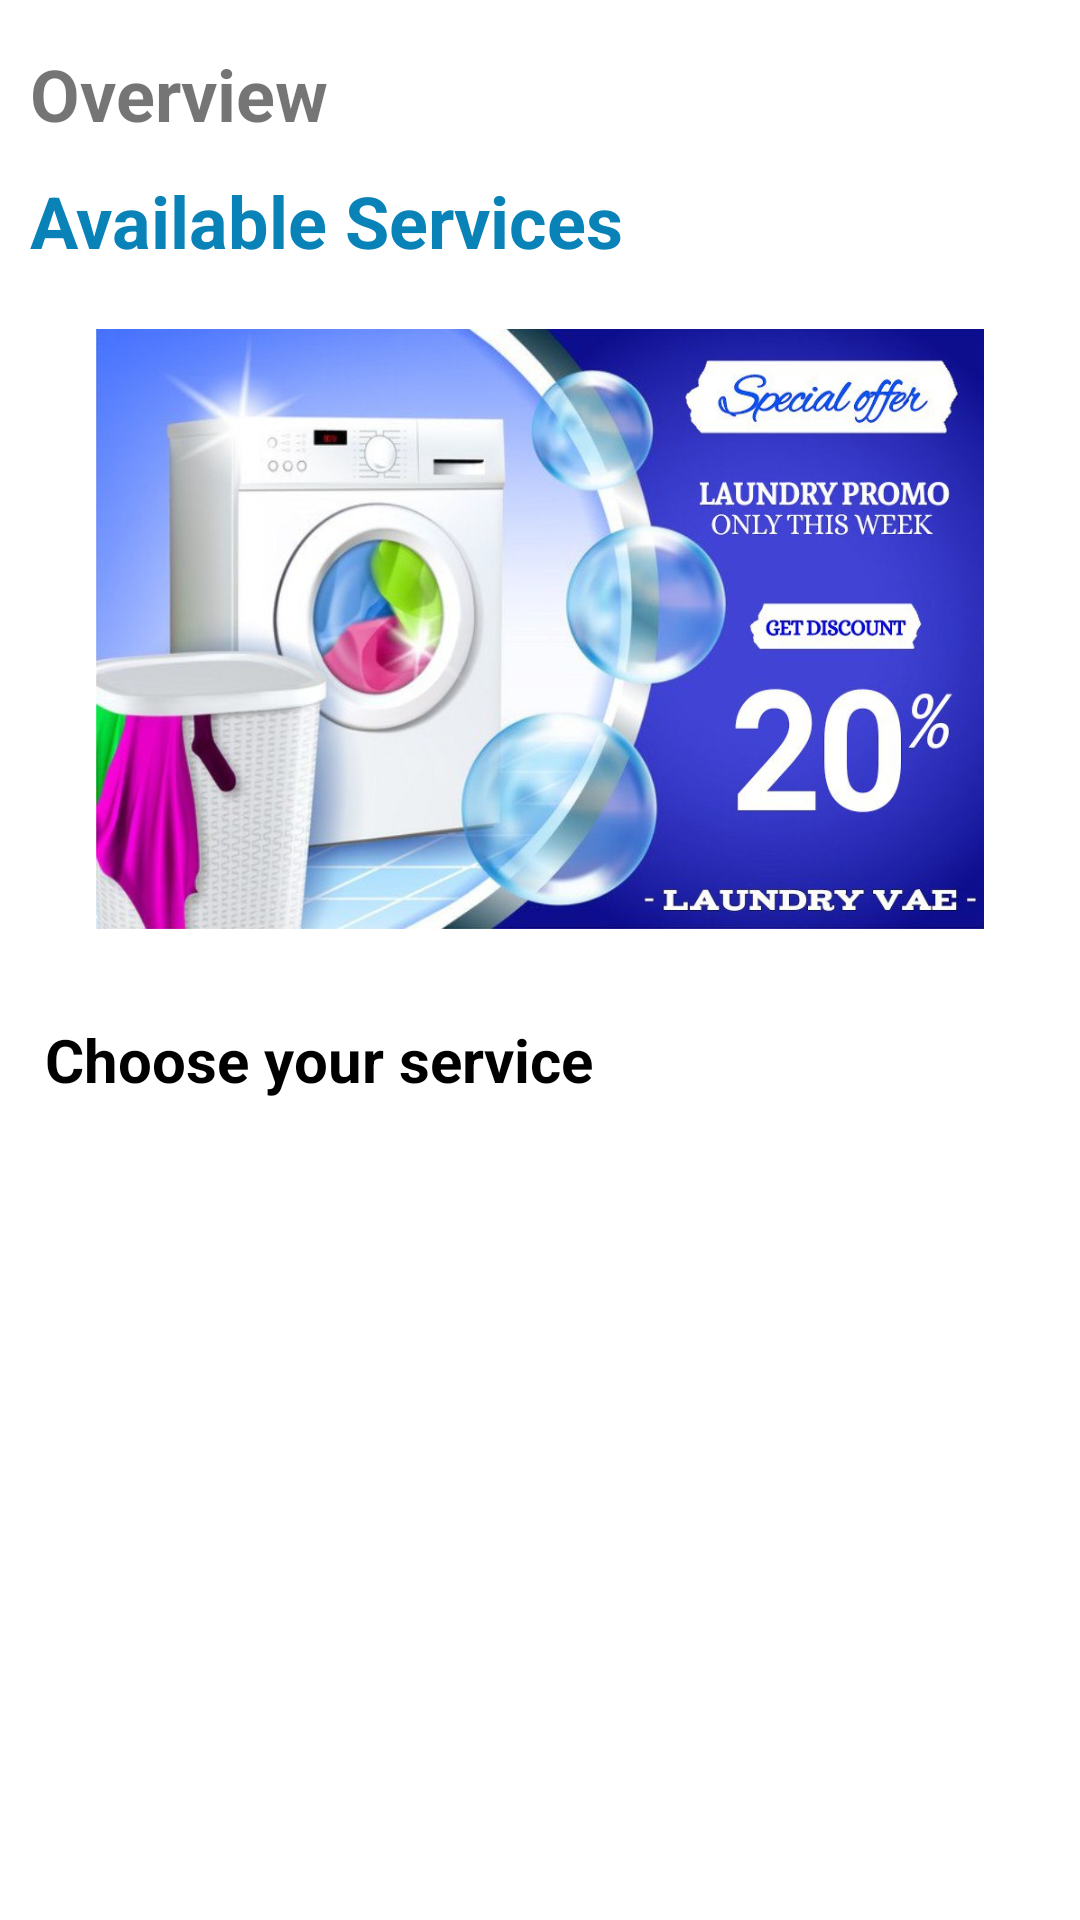

Produce the Android XML layout that renders to this screen, including the resource entries it uses.
<!-- AndroidManifest.xml: application theme Theme.LaundryVAE -->
<!-- res/layout/fragment_home.xml -->
<?xml version="1.0" encoding="utf-8"?>
<FrameLayout xmlns:android="http://schemas.android.com/apk/res/android"
    xmlns:tools="http://schemas.android.com/tools"
    android:layout_width="match_parent"
    android:layout_height="match_parent"
    tools:context=".fragment.HomeF">

    <androidx.core.widget.NestedScrollView
        android:layout_width="match_parent"
        android:layout_height="match_parent"
        android:fillViewport="true">

        <RelativeLayout
            android:layout_width="match_parent"
            android:layout_height="match_parent"
            tools:ignore="UselessParent">

            <TextView
                android:id="@+id/Overview"
                android:layout_width="match_parent"
                android:layout_height="wrap_content"
                android:text="Overview"
                android:textSize="24sp"
                android:layout_marginTop="15dp"
                android:layout_marginStart="10dp"
                android:textStyle="bold"/>
            <TextView
                android:id="@+id/title"
                android:layout_width="match_parent"
                android:layout_height="wrap_content"
                android:text="Available Services"
                android:layout_below="@+id/Overview"
                android:textSize="24sp"
                android:textColor="#0982B8"
                android:layout_marginTop="10dp"
                android:layout_marginStart="10dp"
                android:textStyle="bold"/>

                <androidx.constraintlayout.widget.ConstraintLayout
                    android:id="@+id/constraintLayout"
                    android:layout_width="match_parent"
                    android:layout_height="200dp"
                    android:layout_below="@+id/title"
                    android:layout_marginStart="32dp"
                    android:layout_marginTop="20dp"
                    android:layout_marginEnd="32dp"
                    android:background="@drawable/promo">

                </androidx.constraintlayout.widget.ConstraintLayout>

            <LinearLayout
                android:id="@+id/container_services"
                android:layout_below="@+id/constraintLayout"
                android:layout_width="match_parent"
                android:layout_height="wrap_content"
                android:orientation="horizontal"
                android:gravity="center_horizontal"
                android:paddingTop="30dp"
                android:paddingBottom="20dp"
                tools:ignore="RtlSymmetry">

            <RelativeLayout
                android:layout_below="@+id/container_services"
                android:layout_width="match_parent"
                android:layout_height="match_parent">

                <TextView
                    android:id="@+id/washingmachine"
                    android:layout_width="match_parent"
                    android:layout_height="wrap_content"
                    android:text="Choose your service"
                    android:textColor="@color/black"
                    android:textSize="20sp"
                    android:textStyle="bold"
                    android:layout_marginStart="15dp"/>

                <androidx.recyclerview.widget.RecyclerView
                    android:id="@+id/recycler_view"
                    android:layout_width="match_parent"
                    android:layout_height="match_parent"
                    android:layout_below="@+id/washingmachine"
                    android:layout_marginTop="15dp"
                    android:layout_marginBottom="15dp"
                    android:paddingStart="20dp"/>
            </RelativeLayout>
            </LinearLayout>

        </RelativeLayout>
    </androidx.core.widget.NestedScrollView>
</FrameLayout>
<!-- resources referenced by this layout -->
<resources>
  <!-- drawable promo: jpg bitmap (drawable, 99035 bytes) -->
  <style name="Theme.LaundryVAE" parent="Theme.MaterialComponents.DayNight.DarkActionBar">
          
          <item name="colorPrimary">@color/purple_500</item>
          <item name="colorPrimaryVariant">@color/purple_700</item>
          <item name="colorOnPrimary">@color/white</item>
          
          <item name="colorSecondary">@color/teal_200</item>
          <item name="colorSecondaryVariant">@color/teal_700</item>
          <item name="colorOnSecondary">@color/black</item>
          
          <item name="android:statusBarColor" tools:targetApi="l">?attr/colorPrimaryVariant</item>
          
      </style>
  <!-- not gathered from this repository: default colours our renderer supplied (Android Studio template values) -->
  <color name="purple_500">#FF6200EE</color>
  <color name="purple_700">#FF3700B3</color>
  <color name="teal_200">#FF03DAC5</color>
  <color name="teal_700">#FF018786</color>
  <color name="black">#FF000000</color>
  <color name="white">#FFFFFFFF</color>
</resources>
